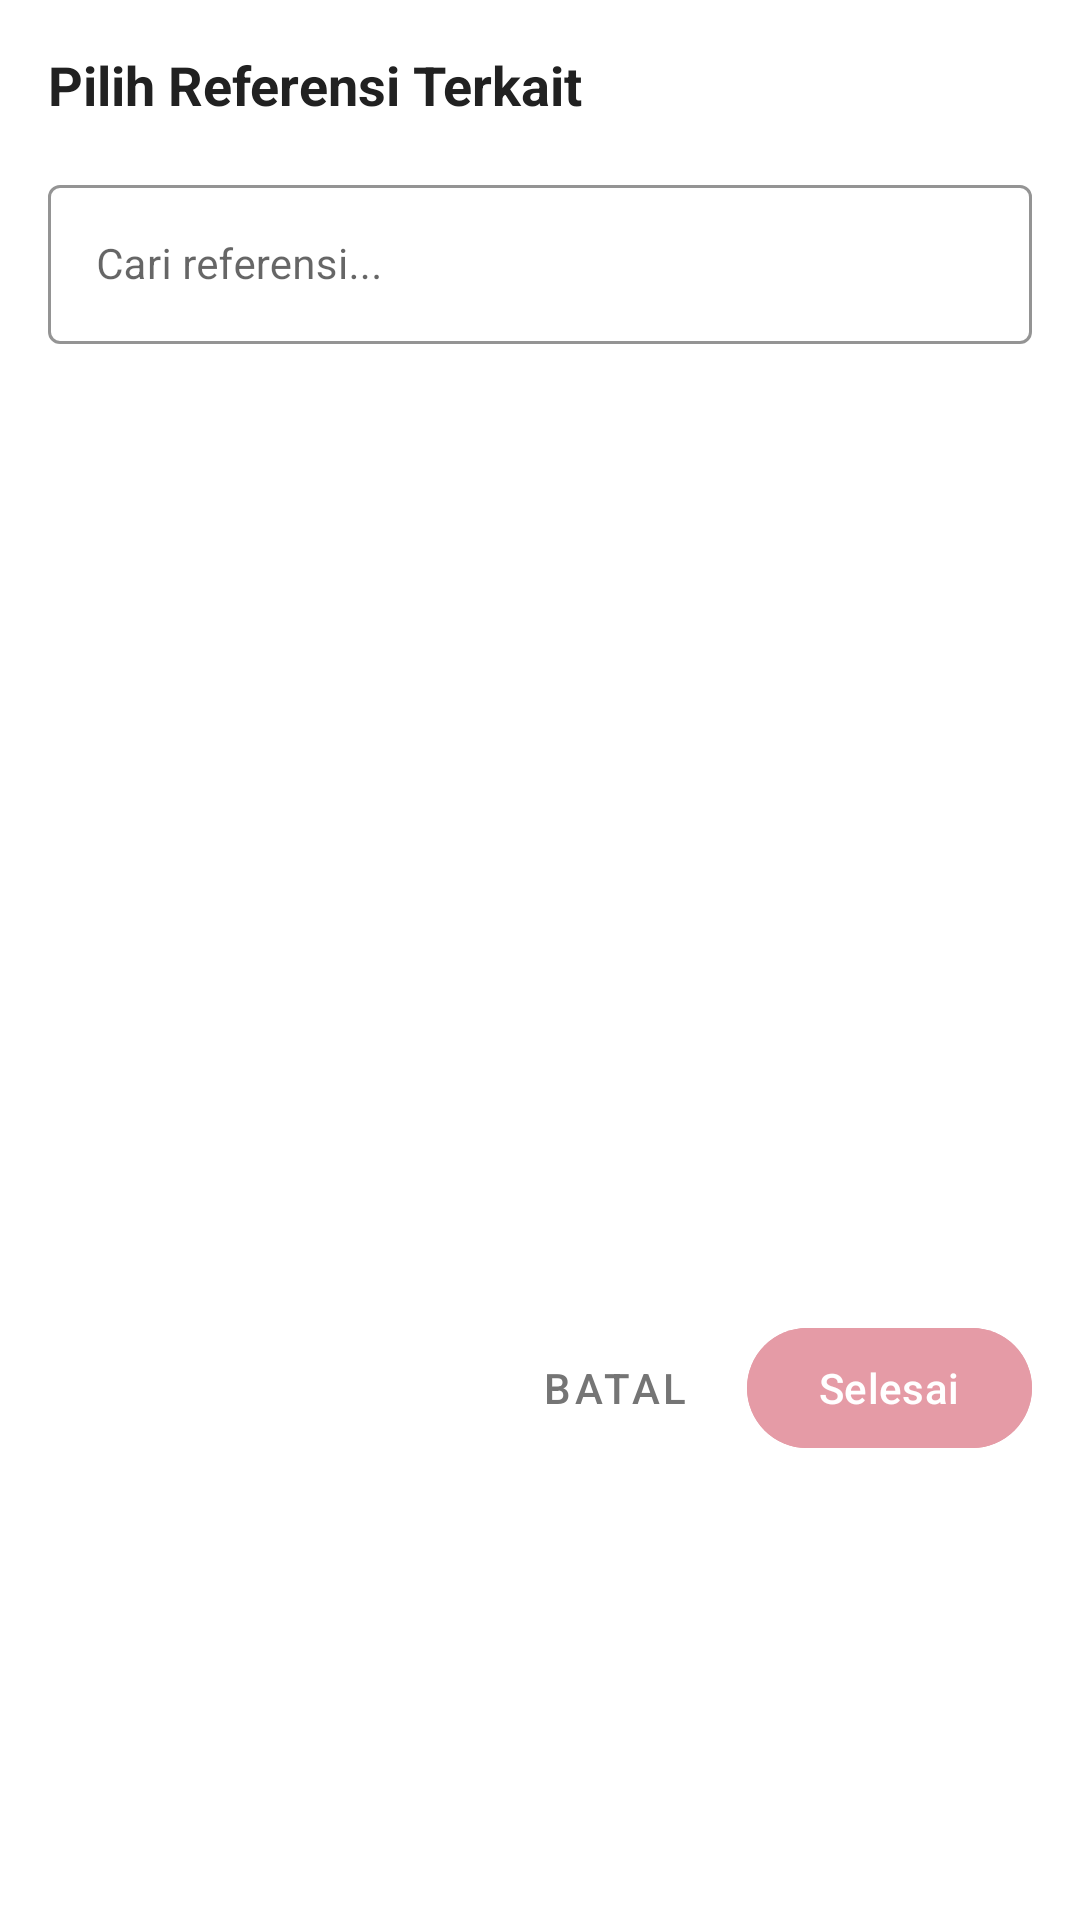

Android layout source for this screen:
<!-- AndroidManifest.xml: application theme Theme.SIMPRO -->
<!-- res/layout/dialog_select_related.xml -->
<?xml version="1.0" encoding="utf-8"?>
<LinearLayout xmlns:android="http://schemas.android.com/apk/res/android"
    xmlns:app="http://schemas.android.com/apk/res-auto"
    android:layout_width="match_parent"
    android:layout_height="wrap_content"
    android:orientation="vertical"
    android:padding="16dp">

    <TextView
        android:layout_width="match_parent"
        android:layout_height="wrap_content"
        android:text="Pilih Referensi Terkait"
        android:textColor="#212121"
        android:textSize="18sp"
        android:textStyle="bold"
        android:layout_marginBottom="16dp" />

    <com.google.android.material.textfield.TextInputLayout
        android:id="@+id/tilSearch"
        style="@style/Widget.MaterialComponents.TextInputLayout.OutlinedBox"
        android:layout_width="match_parent"
        android:layout_height="wrap_content"
        android:hint="Cari referensi..."
        app:startIconDrawable="@drawable/ic_search"
        app:startIconTint="#E59BA6"
        app:boxStrokeColor="#E59BA6"
        app:hintTextColor="#E59BA6">

        <com.google.android.material.textfield.TextInputEditText
            android:id="@+id/etSearch"
            android:layout_width="match_parent"
            android:layout_height="wrap_content"
            android:inputType="text"
            android:textSize="14sp" />

    </com.google.android.material.textfield.TextInputLayout>

    <androidx.recyclerview.widget.RecyclerView
        android:id="@+id/rvSelectRelated"
        android:layout_width="match_parent"
        android:layout_height="300dp"
        android:layout_marginTop="8dp" />

    <LinearLayout
        android:layout_width="match_parent"
        android:layout_height="wrap_content"
        android:orientation="horizontal"
        android:gravity="end"
        android:layout_marginTop="16dp">

        <com.google.android.material.button.MaterialButton
            android:id="@+id/btnCancel"
            style="@style/Widget.MaterialComponents.Button.TextButton"
            android:layout_width="wrap_content"
            android:layout_height="wrap_content"
            android:text="Batal"
            android:textColor="#757575" />

        <com.google.android.material.button.MaterialButton
            android:id="@+id/btnDone"
            android:layout_width="wrap_content"
            android:layout_height="wrap_content"
            android:text="Selesai"
            android:backgroundTint="#E59BA6"
            android:textColor="#FFFFFF" />

    </LinearLayout>

</LinearLayout>
<!-- resources referenced by this layout -->
<resources>
  <style name="Theme.SIMPRO" parent="Base.Theme.SIMPRO" />
  <style name="Base.Theme.SIMPRO" parent="Theme.Material3.Light.NoActionBar">
          
          <item name="colorPrimary">#E59BA6</item>
          <item name="colorPrimaryContainer">#E59BA6</item>
          <item name="colorOnPrimary">#FFFFFF</item>
  
          
          <item name="android:statusBarColor">#E59BA6</item>
          <item name="android:windowLightStatusBar">true</item>
  
          
  
          
          <item name="android:windowBackground">#FFFFFF</item>
          <item name="colorSurface">#FFFFFF</item>
  
          
          <item name="android:textColor">#333333</item>
  
          
          <item name="colorOnSurfaceVariant">#000000</item>
  
          
          <item name="colorOnSurface">#000000</item>
  
          
          <item name="colorOutline">#000000</item>
      </style>
</resources>
